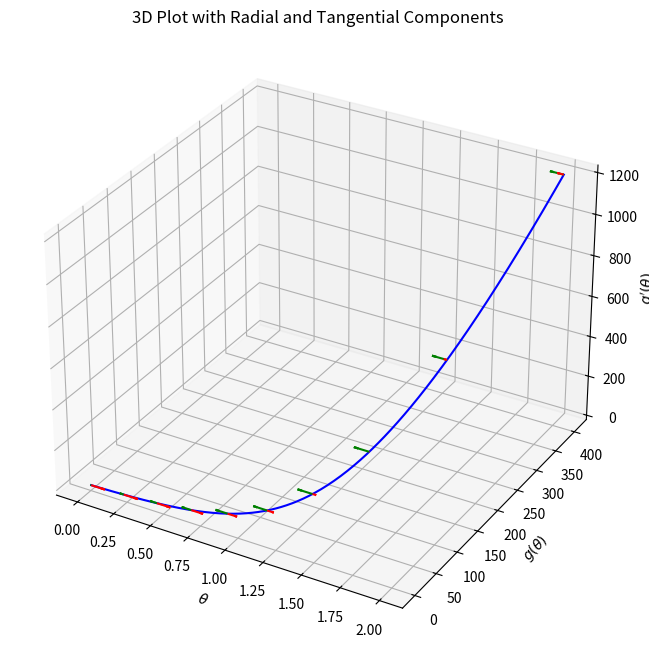

The matplotlib source for this figure:
# Re-importing and setting up the plot after the reset
import matplotlib.pyplot as plt
import numpy as np
from mpl_toolkits.mplot3d import Axes3D

# Define theta range and corresponding g(theta) = e^(3*theta) and its derivative g'(theta)
theta_vals = np.linspace(0, 2, 300)
g_theta_vals = np.exp(3 * theta_vals)
g_prime_theta_vals = 3 * np.exp(3 * theta_vals)  # Derivative of e^(3*theta)

# Create a 3D plot
fig = plt.figure(figsize=(10, 8))
ax = fig.add_subplot(111, projection='3d')

# Plotting the curve
ax.plot(theta_vals, g_theta_vals, g_prime_theta_vals, label=r'$g(\theta) = e^{3\theta}$ and $g\'(\theta)$', color='blue')

# Plotting the radial and tangential components
num_elements = 10  # Number of elements to display
theta_sample_vals = np.linspace(0, 2, num_elements)
dtheta = 0.1  # A small value for visualization of differential elements

for theta in theta_sample_vals:
    r = np.exp(3 * theta)
    dr_dtheta = 3 * np.exp(3 * theta)

    # Radial component (r dtheta)
    x_radial = r * np.cos(theta + dtheta) - r * np.cos(theta)
    y_radial = r * np.sin(theta + dtheta) - r * np.sin(theta)

    # Tangential component (dr/dtheta dtheta)
    x_tangential = dr_dtheta * dtheta * np.cos(theta)
    y_tangential = dr_dtheta * dtheta * np.sin(theta)

    # Plotting each component as a line segment
    ax.quiver(theta, r, dr_dtheta, x_radial, y_radial, 0, color='green', length=0.1, normalize=True)
    ax.quiver(theta, r, dr_dtheta, x_tangential, y_tangential, dtheta, color='red', length=0.1, normalize=True)

# Labels and title
ax.set_xlabel(r'$\theta$')
ax.set_ylabel(r'$g(\theta)$')
ax.set_zlabel(r"$g'(\theta)$")
ax.set_title('3D Plot with Radial and Tangential Components')

# Show plot
plt.show()